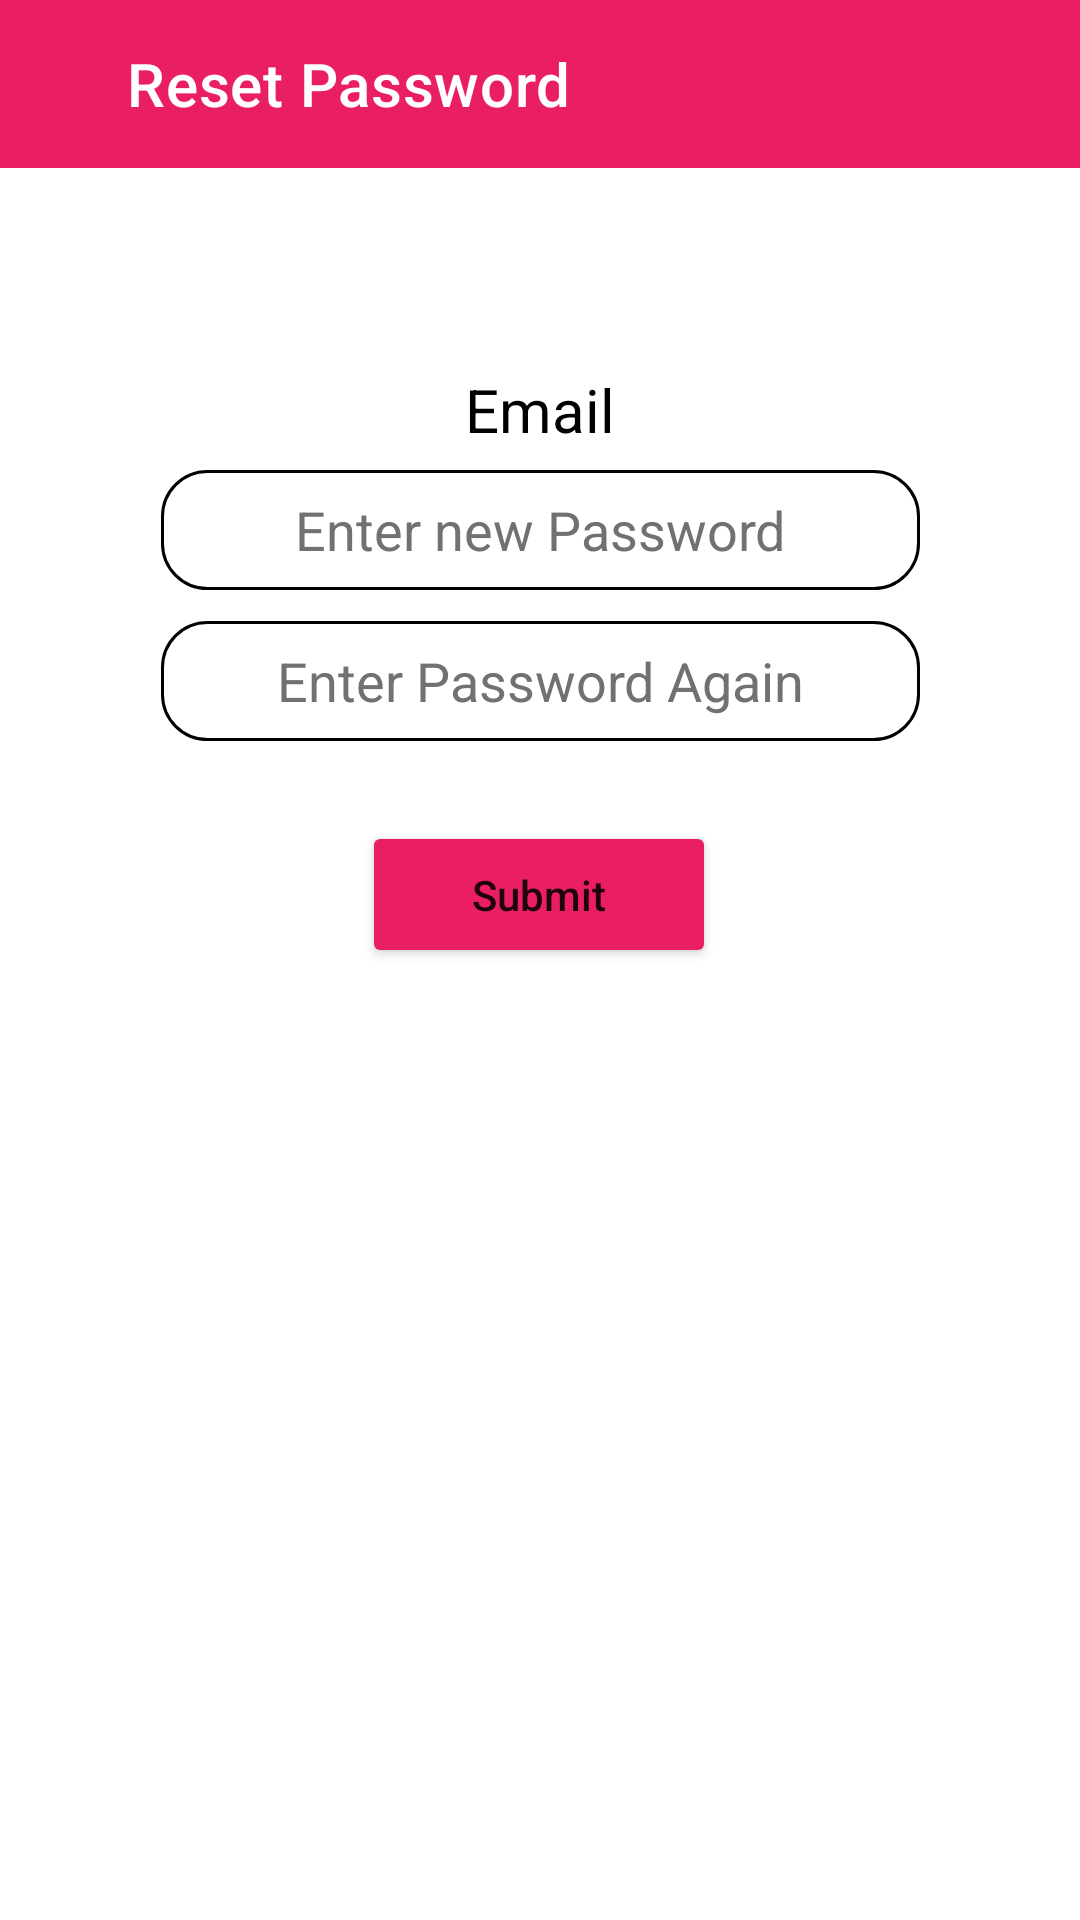

The Android layout XML behind this screen, and the referenced resources:
<!-- AndroidManifest.xml: application theme Theme.Try_home -->
<!-- res/layout/activity_oreset_password.xml -->
<?xml version="1.0" encoding="utf-8"?>
<androidx.constraintlayout.widget.ConstraintLayout xmlns:android="http://schemas.android.com/apk/res/android"
    xmlns:app="http://schemas.android.com/apk/res-auto"
    xmlns:tools="http://schemas.android.com/tools"
    android:layout_width="match_parent"
    android:background="@color/white"
    android:layout_height="match_parent"
    tools:context=".O_Reset_password">

    <androidx.appcompat.widget.Toolbar
        android:id="@+id/toolbar"
        android:layout_width="match_parent"
        android:layout_height="wrap_content"
        android:background="?attr/colorPrimary"
        android:backgroundTint="#E91E63"
        android:minHeight="?attr/actionBarSize"
        android:theme="?attr/actionBarTheme"
        app:layout_constraintBottom_toBottomOf="parent"
        app:layout_constraintEnd_toEndOf="parent"
        app:layout_constraintHorizontal_bias="0.0"
        app:layout_constraintStart_toStartOf="parent"
        app:layout_constraintTop_toTopOf="parent"
        app:layout_constraintVertical_bias="0.0"
        app:title="     Reset Password"
        app:titleTextColor="@color/white"
        tools:ignore="MissingConstraints" />

    <TextView
        android:id="@+id/tv_email"
        android:layout_width="wrap_content"
        android:layout_height="30dp"
        android:text="Email"
        android:textSize="20dp"
        android:textColor="@color/black"
        android:visibility="visible"
        app:layout_constraintBottom_toBottomOf="parent"
        app:layout_constraintEnd_toEndOf="parent"
        app:layout_constraintStart_toStartOf="parent"
        app:layout_constraintTop_toBottomOf="@+id/toolbar"
        app:layout_constraintVertical_bias="0.121" />

    <EditText
        android:id="@+id/ed_pass"
        android:layout_width="253dp"
        android:layout_height="40dp"
        android:layout_gravity="center"
        android:background="@drawable/round_border"
        android:ems="10"
        android:gravity="center"
        android:textColor="@color/black"
        android:hint="Enter new Password"
        android:inputType="textPassword"
        android:textColorHint="#737070"
        app:layout_constraintBottom_toBottomOf="parent"
        app:layout_constraintEnd_toEndOf="parent"
        app:layout_constraintStart_toStartOf="parent"
        app:layout_constraintTop_toTopOf="parent"
        app:layout_constraintVertical_bias="0.261" />

    <EditText
        android:id="@+id/ed_pass2"
        android:layout_width="253dp"
        android:layout_height="40dp"
        android:layout_gravity="center"
        android:background="@drawable/round_border"
        android:ems="10"
        android:gravity="center"
        android:hint="Enter Password Again"
        android:inputType="textPassword"
        android:textColor="@color/black"
        android:textColorHint="#737070"
        app:layout_constraintBottom_toBottomOf="parent"
        app:layout_constraintEnd_toEndOf="parent"
        app:layout_constraintStart_toStartOf="parent"
        app:layout_constraintTop_toTopOf="parent"
        app:layout_constraintVertical_bias="0.345" />

    <Button
        android:id="@+id/btn_submit"
        android:layout_width="118dp"
        android:layout_height="49dp"
        android:backgroundTint="#E91E63"
        android:text="Submit"
        android:textAllCaps="false"
        app:layout_constraintBottom_toBottomOf="parent"
        app:layout_constraintEnd_toEndOf="parent"
        app:layout_constraintHorizontal_bias="0.498"
        app:layout_constraintStart_toStartOf="parent"
        app:layout_constraintTop_toTopOf="parent"
        app:layout_constraintVertical_bias="0.463" />


</androidx.constraintlayout.widget.ConstraintLayout>
<!-- resources referenced by this layout -->
<resources>
  <color name="black">#FF000000</color>
  <color name="white">#FFFFFFFF</color>
  <!-- drawable round_border (drawable) -->
  <shape xmlns:android="http://schemas.android.com/apk/res/android"
      android:shape="rectangle">
      <padding
          android:bottom="3dp"
          android:left="3dp"
          android:right="3dp"
          android:top="3dp" />
  
      <stroke
          android:width="1dp"
          android:color="@color/black" />
  
      <corners
          android:radius="15dp" />
  
      <size
          android:width="110dp"
  
          android:height="110dp" />
  </shape>
  <style name="Theme.Try_home" parent="Theme.MaterialComponents.DayNight.NoActionBar">
          
          <item name="colorPrimary">@color/my_blue</item> // appbar back groud
          <item name="colorPrimaryVariant">@color/white</item>
          <item name="colorOnPrimary">@color/white</item>
          
          <item name="colorSecondary">@color/teal_200</item>
          <item name="colorSecondaryVariant">@color/teal_700</item>
          <item name="colorOnSecondary">@color/black</item>
          
          <item name="android:statusBarColor">@color/black</item>
          
      </style>
  <color name="my_blue">#2068A5</color>
  <color name="teal_200">#FF03DAC5</color>
  <color name="teal_700">#FF018786</color>
</resources>
